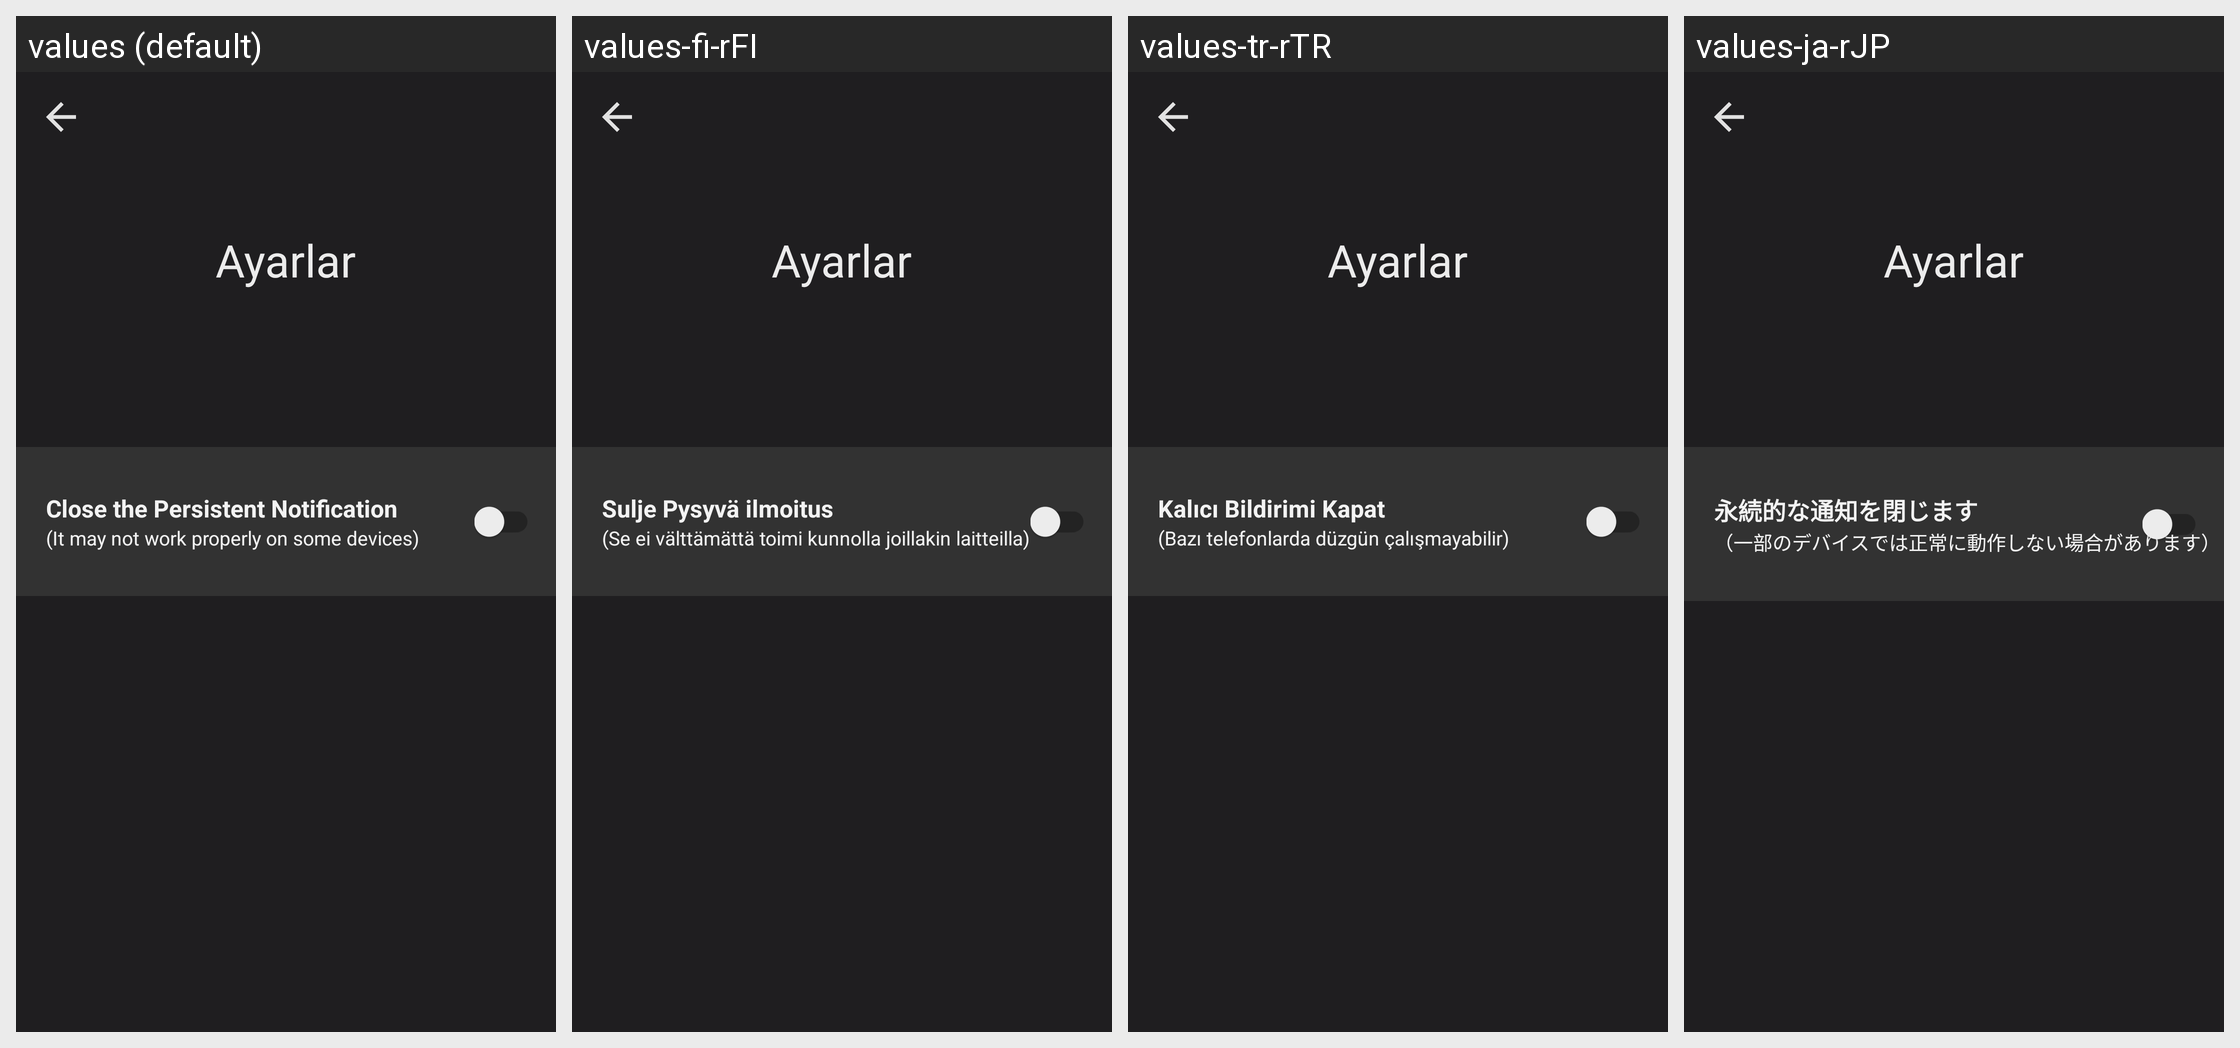

Strings drawn on this Android screen and how each of the app's shown locales translates them:
Android screen res/layout/fragment_options_page.xml rendered under 4 locales, left to right: values (default), values-fi-rFI, values-tr-rTR, values-ja-rJP. Device: Nexus 5 (rendered at 1080×1920; each locale shown at half size, 540×960, under a caption strip naming it); theme AppTheme.
Other locales in the repository, not shown: values-ar, values-de-rDE, values-en, values-es, values-fa, values-fr, values-pt, values-ru, values-zh.
Strings drawn on this screen, with the default value and each locale's value (text and hints the layout hard-codes, and strings that could not be matched under every locale, appear in the picture but are not listed):

close_notif
  values: Close the Persistent Notification
  values-fi-rFI: Sulje Pysyvä ilmoitus
  values-tr-rTR: Kalıcı Bildirimi Kapat
  values-ja-rJP: 永続的な通知を閉じます

it_may_not_work
  values: (It may not work properly on some devices)
  values-fi-rFI: (Se ei välttämättä toimi kunnolla joillakin laitteilla)
  values-tr-rTR: (Bazı telefonlarda düzgün çalışmayabilir)
  values-ja-rJP: （一部のデバイスでは正常に動作しない場合があります）
